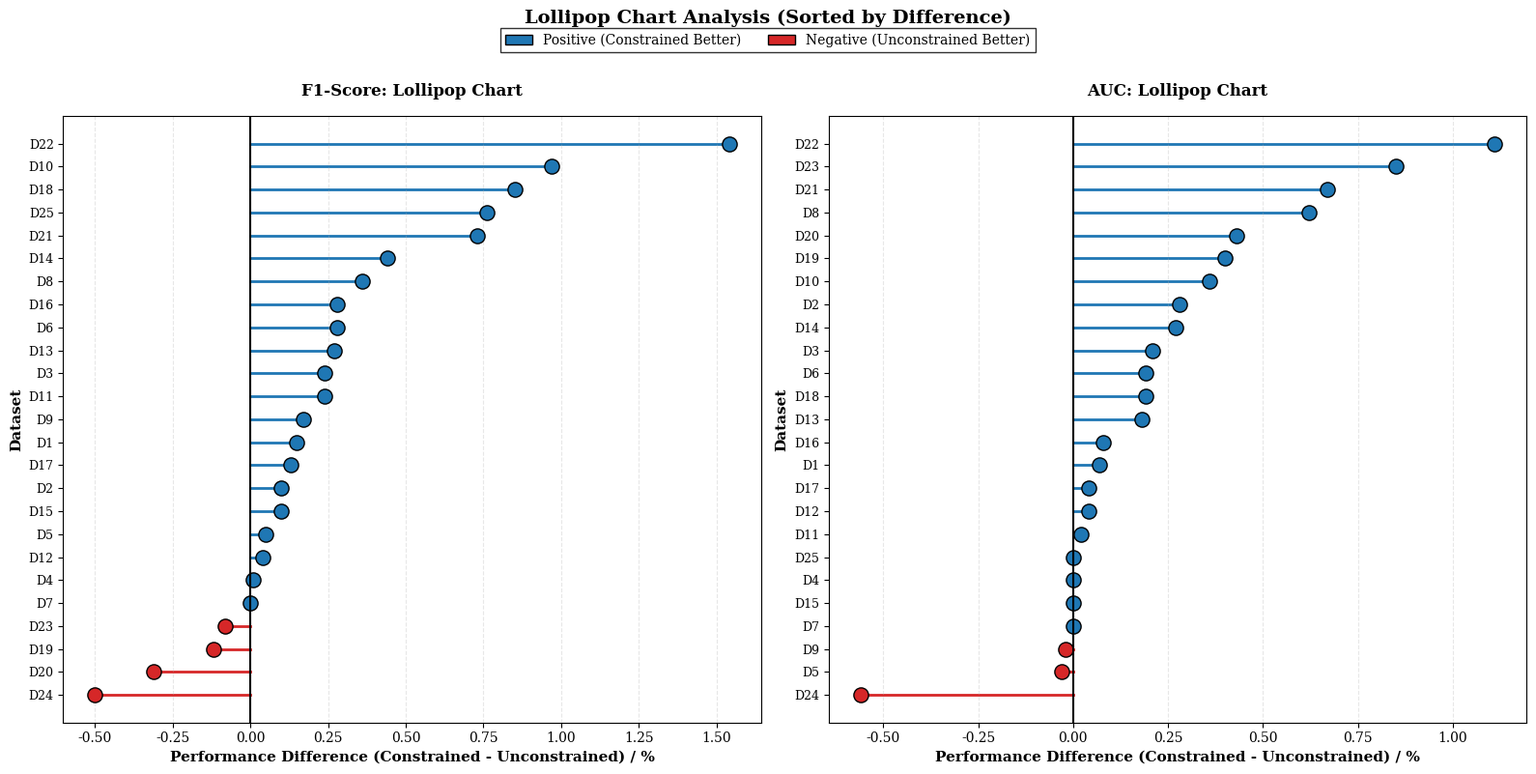

Reproduce this figure in Python.
import numpy as np
import pandas as pd
import matplotlib.pyplot as plt
import seaborn as sns

# 数据
datasets = ['D1', 'D2', 'D3', 'D4', 'D5', 'D6', 'D7', 'D8', 'D9', 'D10',
            'D11', 'D12', 'D13', 'D14', 'D15', 'D16', 'D17', 'D18', 'D19', 'D20',
            'D21', 'D22', 'D23', 'D24', 'D25']
cons_f = [84.31, 82.37, 89.95, 96.08, 96.71, 69.29, 100.0, 73.68, 65.47, 83.75,
          66.13, 95.14, 86.44, 76.8, 94.52, 90.75, 98.12, 78.42, 84.57, 83.91,
          64.13, 99.31, 82.16, 50.85, 100.0]
uncons_f = [84.16, 82.27, 89.71, 96.07, 96.66, 69.01, 100.0, 73.32, 65.3, 82.78,
            65.89, 95.1, 86.17, 76.36, 94.42, 90.47, 97.99, 77.57, 84.69, 84.22,
            63.4, 97.77, 82.24, 51.35, 99.24]
cons_auc = [90.13, 88.89, 95.1, 98.39, 98.99, 76.73, 100.0, 83.38, 72.21, 92.13,
            73.92, 99.12, 93.46, 79.51, 99.72, 95.25, 99.76, 83.86, 90.56, 97.35,
            78.84, 99.44, 79.7, 59.57, 100.0]
uncons_auc = [90.06, 88.61, 94.89, 98.39, 99.02, 76.54, 100.0, 82.76, 72.23, 91.77,
              73.9, 99.08, 93.28, 79.24, 99.72, 95.17, 99.72, 83.67, 90.16, 96.92,
              78.17, 98.33, 78.85, 60.13, 100.0]

# ============================================================================
# 设置参数：排序选项
# sort_by_difference = True  表示按差值大小排序
# sort_by_difference = False 表示按数据集顺序排列（D1, D2, ..., D25）
# ============================================================================
sort_by_difference = True

# 设置字体为New Times Roman
plt.rcParams['font.serif'] = ['DejaVu Serif']
plt.rcParams['font.family'] = 'serif'

# 计算差值
f1_diff = np.array(cons_f) - np.array(uncons_f)
auc_diff = np.array(cons_auc) - np.array(uncons_auc)

# 创建数据框
df_f1 = pd.DataFrame({
    'Dataset': datasets,
    'Difference': f1_diff
})

df_auc = pd.DataFrame({
    'Dataset': datasets,
    'Difference': auc_diff
})

# 根据排序选项处理数据
if sort_by_difference:
    df_f1 = df_f1.sort_values('Difference').reset_index(drop=True)
    df_auc = df_auc.sort_values('Difference').reset_index(drop=True)
    sort_label = "Sorted by Difference"
else:
    df_f1 = df_f1.reset_index(drop=True)
    df_auc = df_auc.reset_index(drop=True)
    sort_label = "Sorted by Dataset"

# 设置颜色
colors_f1 = ['#d62728' if x < 0 else '#1f77b4' for x in df_f1['Difference']]
colors_auc = ['#d62728' if x < 0 else '#1f77b4' for x in df_auc['Difference']]

# 创建并排的两张图
fig, axes = plt.subplots(1, 2, figsize=(16, 8))

# ============================================================================
# 绘制F1指标的棒棒糖图
# ============================================================================
ax1 = axes[0]
y_pos = np.arange(len(df_f1))

# 绘制线条（棒）和圆点（糖）
for i, (dataset, diff, color) in enumerate(zip(df_f1['Dataset'], df_f1['Difference'], colors_f1)):
    ax1.plot([0, diff], [i, i], color=color, linewidth=2, zorder=1)
    ax1.scatter(diff, i, color=color, s=120, zorder=2, edgecolor='black', linewidth=1)

ax1.set_yticks(y_pos)
ax1.set_yticklabels(df_f1['Dataset'], fontsize=9, family='serif')
ax1.set_xlabel('Performance Difference (Constrained - Unconstrained) / %',
               fontsize=11, family='serif', fontweight='bold')
ax1.set_ylabel('Dataset', fontsize=11, family='serif', fontweight='bold')
ax1.set_title('F1-Score: Lollipop Chart', fontsize=12, family='serif', fontweight='bold', pad=15)
ax1.axvline(x=0, color='black', linestyle='-', linewidth=1.5)
ax1.grid(axis='x', alpha=0.3, linestyle='--')

# ============================================================================
# 绘制AUC指标的棒棒糖图
# ============================================================================
ax2 = axes[1]
y_pos = np.arange(len(df_auc))

# 绘制线条（棒）和圆点（糖）
for i, (dataset, diff, color) in enumerate(zip(df_auc['Dataset'], df_auc['Difference'], colors_auc)):
    ax2.plot([0, diff], [i, i], color=color, linewidth=2, zorder=1)
    ax2.scatter(diff, i, color=color, s=120, zorder=2, edgecolor='black', linewidth=1)

ax2.set_yticks(y_pos)
ax2.set_yticklabels(df_auc['Dataset'], fontsize=9, family='serif')
ax2.set_xlabel('Performance Difference (Constrained - Unconstrained) / %',
               fontsize=11, family='serif', fontweight='bold')
ax2.set_ylabel('Dataset', fontsize=11, family='serif', fontweight='bold')
ax2.set_title('AUC: Lollipop Chart', fontsize=12, family='serif', fontweight='bold', pad=15)
ax2.axvline(x=0, color='black', linestyle='-', linewidth=1.5)
ax2.grid(axis='x', alpha=0.3, linestyle='--')

# 添加共同的图例
from matplotlib.patches import Patch
legend_elements = [Patch(facecolor='#1f77b4', edgecolor='black', label='Positive (Constrained Better)'),
                   Patch(facecolor='#d62728', edgecolor='black', label='Negative (Unconstrained Better)')]
fig.legend(handles=legend_elements, loc='upper center', ncol=2, fontsize=10,
           frameon=True, fancybox=False, edgecolor='black', bbox_to_anchor=(0.5, 0.98))

# 整体标题
fig.suptitle(f'Lollipop Chart Analysis ({sort_label})',
             fontsize=14, family='serif', fontweight='bold', y=0.995)

plt.tight_layout(rect=[0, 0, 1, 0.96])
plt.savefig('./lollipop_chart_comparison.png', dpi=300, bbox_inches='tight')
plt.show()
print(f"棒棒糖图已保存 ({sort_label})")
print(f"文件名：lollipop_chart_comparison.png")
plt.close()
